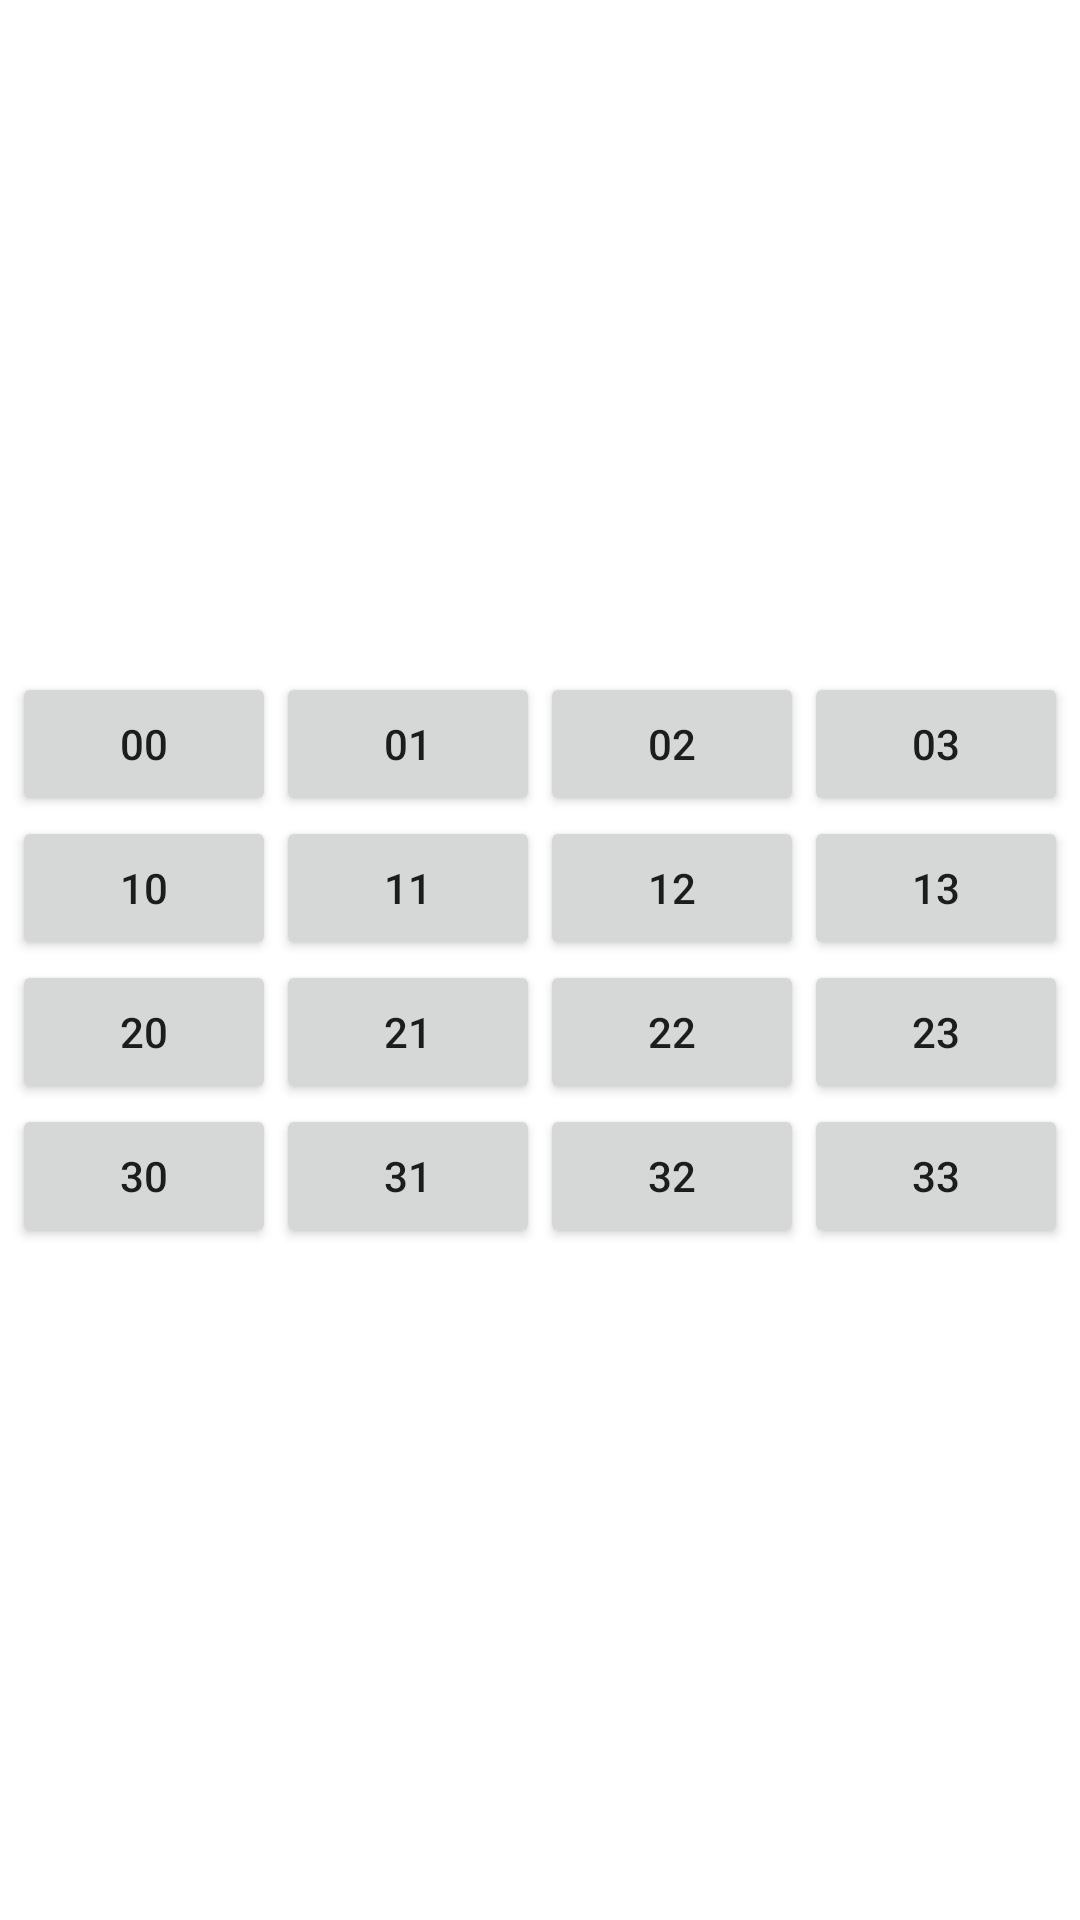

The Android layout XML behind this screen, and the referenced resources:
<!-- AndroidManifest.xml: application theme Theme.MiniSudoku -->
<!-- res/layout/activity_main.xml -->
<?xml version="1.0" encoding="utf-8"?>
<androidx.constraintlayout.widget.ConstraintLayout xmlns:android="http://schemas.android.com/apk/res/android"
    xmlns:app="http://schemas.android.com/apk/res-auto"
    xmlns:tools="http://schemas.android.com/tools"
    android:layout_width="match_parent"
    android:layout_height="match_parent"
    tools:context=".MainActivity"
    >


    <GridLayout
        android:layout_width="wrap_content"
        android:layout_height="wrap_content"
        android:useDefaultMargins="false"
        android:columnCount="4"
        android:rowCount="4"
        app:layout_constraintLeft_toLeftOf="parent"
        app:layout_constraintRight_toRightOf="parent"
        app:layout_constraintTop_toTopOf="parent"
        app:layout_constraintBottom_toBottomOf="parent"
       >

        <Button
            android:id="@+id/imgButton00"
            android:layout_width="wrap_content"
            android:layout_height="wrap_content"
            app:layout_constraintTop_toTopOf="parent"
            app:layout_constraintLeft_toLeftOf="parent"
            app:layout_constraintRight_toLeftOf="@id/imgButton01"
            app:layout_constraintBottom_toTopOf="@id/imgButton10"
            android:text="00"
            style="@style/Buttons"
            />
        <Button
            android:id="@+id/imgButton01"
            android:layout_width="wrap_content"
            android:layout_height="wrap_content"
            app:layout_constraintTop_toTopOf="parent"
            app:layout_constraintLeft_toRightOf="@id/imgButton00"
            app:layout_constraintRight_toLeftOf="@id/imgButton02"
            app:layout_constraintBottom_toTopOf="@id/imgButton11"
            android:text="01"
            style="@style/Buttons"/>
        <Button
            android:id="@+id/imgButton02"
            android:layout_width="wrap_content"
            android:layout_height="fill_parent"
            app:layout_constraintTop_toTopOf="parent"
            app:layout_constraintLeft_toRightOf="@id/imgButton01"
            app:layout_constraintRight_toLeftOf="@id/imgButton03"
            app:layout_constraintBottom_toTopOf="@id/imgButton12"
            android:text="02"
            style="@style/Buttons"/>
        <Button
            android:id="@+id/imgButton03"
            android:layout_width="wrap_content"
            android:layout_height="wrap_content"
            app:layout_constraintTop_toTopOf="parent"
            app:layout_constraintLeft_toRightOf="@id/imgButton02"
            app:layout_constraintRight_toRightOf="parent"
            app:layout_constraintBottom_toTopOf="@id/imgButton13"
            android:text="03"
            style="@style/Buttons"/>
        <Button
            android:id="@+id/imgButton10"
            android:layout_width="wrap_content"
            android:layout_height="wrap_content"
            app:layout_constraintTop_toBottomOf="@id/imgButton00"
            app:layout_constraintLeft_toLeftOf="parent"
            app:layout_constraintRight_toLeftOf="@id/imgButton11"
            app:layout_constraintBottom_toTopOf="@id/imgButton20"
            android:text="10"
            style="@style/Buttons"/>
        <Button
            android:id="@+id/imgButton11"
            android:layout_width="wrap_content"
            android:layout_height="wrap_content"
            app:layout_constraintTop_toBottomOf="@id/imgButton01"
            app:layout_constraintLeft_toRightOf="@id/imgButton10"
            app:layout_constraintRight_toLeftOf="@id/imgButton12"
            app:layout_constraintBottom_toTopOf="@id/imgButton21"
            android:text="11"
            style="@style/Buttons"/>
        <Button
            android:id="@+id/imgButton12"
            android:layout_width="wrap_content"
            android:layout_height="wrap_content"
            app:layout_constraintTop_toBottomOf="@id/imgButton02"
            app:layout_constraintLeft_toRightOf="@id/imgButton11"
            app:layout_constraintRight_toLeftOf="@id/imgButton13"
            app:layout_constraintBottom_toTopOf="@id/imgButton22"
            android:text="12"
            style="@style/Buttons"/>
        <Button
            android:id="@+id/imgButton13"
            android:layout_width="wrap_content"
            android:layout_height="wrap_content"
            app:layout_constraintTop_toBottomOf="@id/imgButton03"
            app:layout_constraintLeft_toRightOf="@id/imgButton12"
            app:layout_constraintRight_toRightOf="parent"
            app:layout_constraintBottom_toTopOf="@id/imgButton23"
            android:text="13"
            style="@style/Buttons"/>
        <Button
            android:id="@+id/imgButton20"
            android:layout_width="wrap_content"
            android:layout_height="wrap_content"
            app:layout_constraintTop_toBottomOf="@id/imgButton10"
            app:layout_constraintLeft_toLeftOf="parent"
            app:layout_constraintRight_toLeftOf="@id/imgButton21"
            app:layout_constraintBottom_toTopOf="@id/imgButton30"
            android:text="20"
            style="@style/Buttons"/>
        <Button
            android:id="@+id/imgButton21"
            android:layout_width="wrap_content"
            android:layout_height="wrap_content"
            app:layout_constraintTop_toBottomOf="@id/imgButton11"
            app:layout_constraintLeft_toRightOf="@id/imgButton20"
            app:layout_constraintRight_toLeftOf="@id/imgButton22"
            app:layout_constraintBottom_toTopOf="@id/imgButton31"
            android:text="21"
            style="@style/Buttons"/>
        <Button
            android:id="@+id/imgButton22"
            android:layout_width="wrap_content"
            android:layout_height="wrap_content"
            app:layout_constraintTop_toBottomOf="@id/imgButton12"
            app:layout_constraintLeft_toRightOf="@id/imgButton21"
            app:layout_constraintRight_toLeftOf="@id/imgButton23"
            app:layout_constraintBottom_toTopOf="@id/imgButton32"
            android:text="22"
            style="@style/Buttons"/>
        <Button
            android:id="@+id/imgButton23"
            android:layout_width="wrap_content"
            android:layout_height="wrap_content"
            app:layout_constraintTop_toBottomOf="@id/imgButton13"
            app:layout_constraintLeft_toRightOf="@id/imgButton22"
            app:layout_constraintRight_toRightOf="parent"
            app:layout_constraintBottom_toTopOf="@id/imgButton33"
            android:text="23"
            style="@style/Buttons"/>
        <Button
            android:id="@+id/imgButton30"
            android:layout_width="wrap_content"
            android:layout_height="wrap_content"
            app:layout_constraintTop_toBottomOf="@id/imgButton20"
            app:layout_constraintLeft_toLeftOf="parent"
            app:layout_constraintRight_toLeftOf="@id/imgButton31"
            app:layout_constraintBottom_toBottomOf="parent"
            android:text="30"
            style="@style/Buttons"/>
        <Button
            android:id="@+id/imgButton31"
            android:layout_width="wrap_content"
            android:layout_height="wrap_content"
            app:layout_constraintTop_toBottomOf="@id/imgButton21"
            app:layout_constraintLeft_toRightOf="@id/imgButton30"
            app:layout_constraintRight_toLeftOf="@id/imgButton32"
            app:layout_constraintBottom_toBottomOf="parent"
            android:text="31"
            style="@style/Buttons"/>
        <Button
            android:id="@+id/imgButton32"
            android:layout_width="fill_parent"
            android:layout_height="fill_parent"
            app:layout_constraintTop_toBottomOf="@id/imgButton22"
            app:layout_constraintLeft_toRightOf="@id/imgButton31"
            app:layout_constraintRight_toLeftOf="@id/imgButton33"
            app:layout_constraintBottom_toBottomOf="parent"
            android:text="32"
            style="@style/Buttons"/>
        <Button
            android:id="@+id/imgButton33"
            android:layout_width="fill_parent"
            android:layout_height="fill_parent"
            app:layout_constraintTop_toBottomOf="@id/imgButton23"
            app:layout_constraintLeft_toRightOf="@id/imgButton32"
            app:layout_constraintRight_toRightOf="parent"
            app:layout_constraintBottom_toBottomOf="parent"
            android:text="33"
            style="@style/Buttons"/>
    </GridLayout>


</androidx.constraintlayout.widget.ConstraintLayout>
<!-- resources referenced by this layout -->
<resources>
  <style name="Theme.MiniSudoku" parent="Theme.MaterialComponents.DayNight.DarkActionBar">
          
          <item name="colorPrimary">@color/dark_green</item>
  
          <item name="colorOnPrimary">@color/white</item>
          
  
          <item name="colorOnSecondary">@color/black</item>
          
          <item name="android:statusBarColor">@color/dark_green</item>
          
      </style>
  <color name="dark_green">#013220</color>
  <color name="white">#FFFFFFFF</color>
  <color name="black">#FF000000</color>
</resources>
